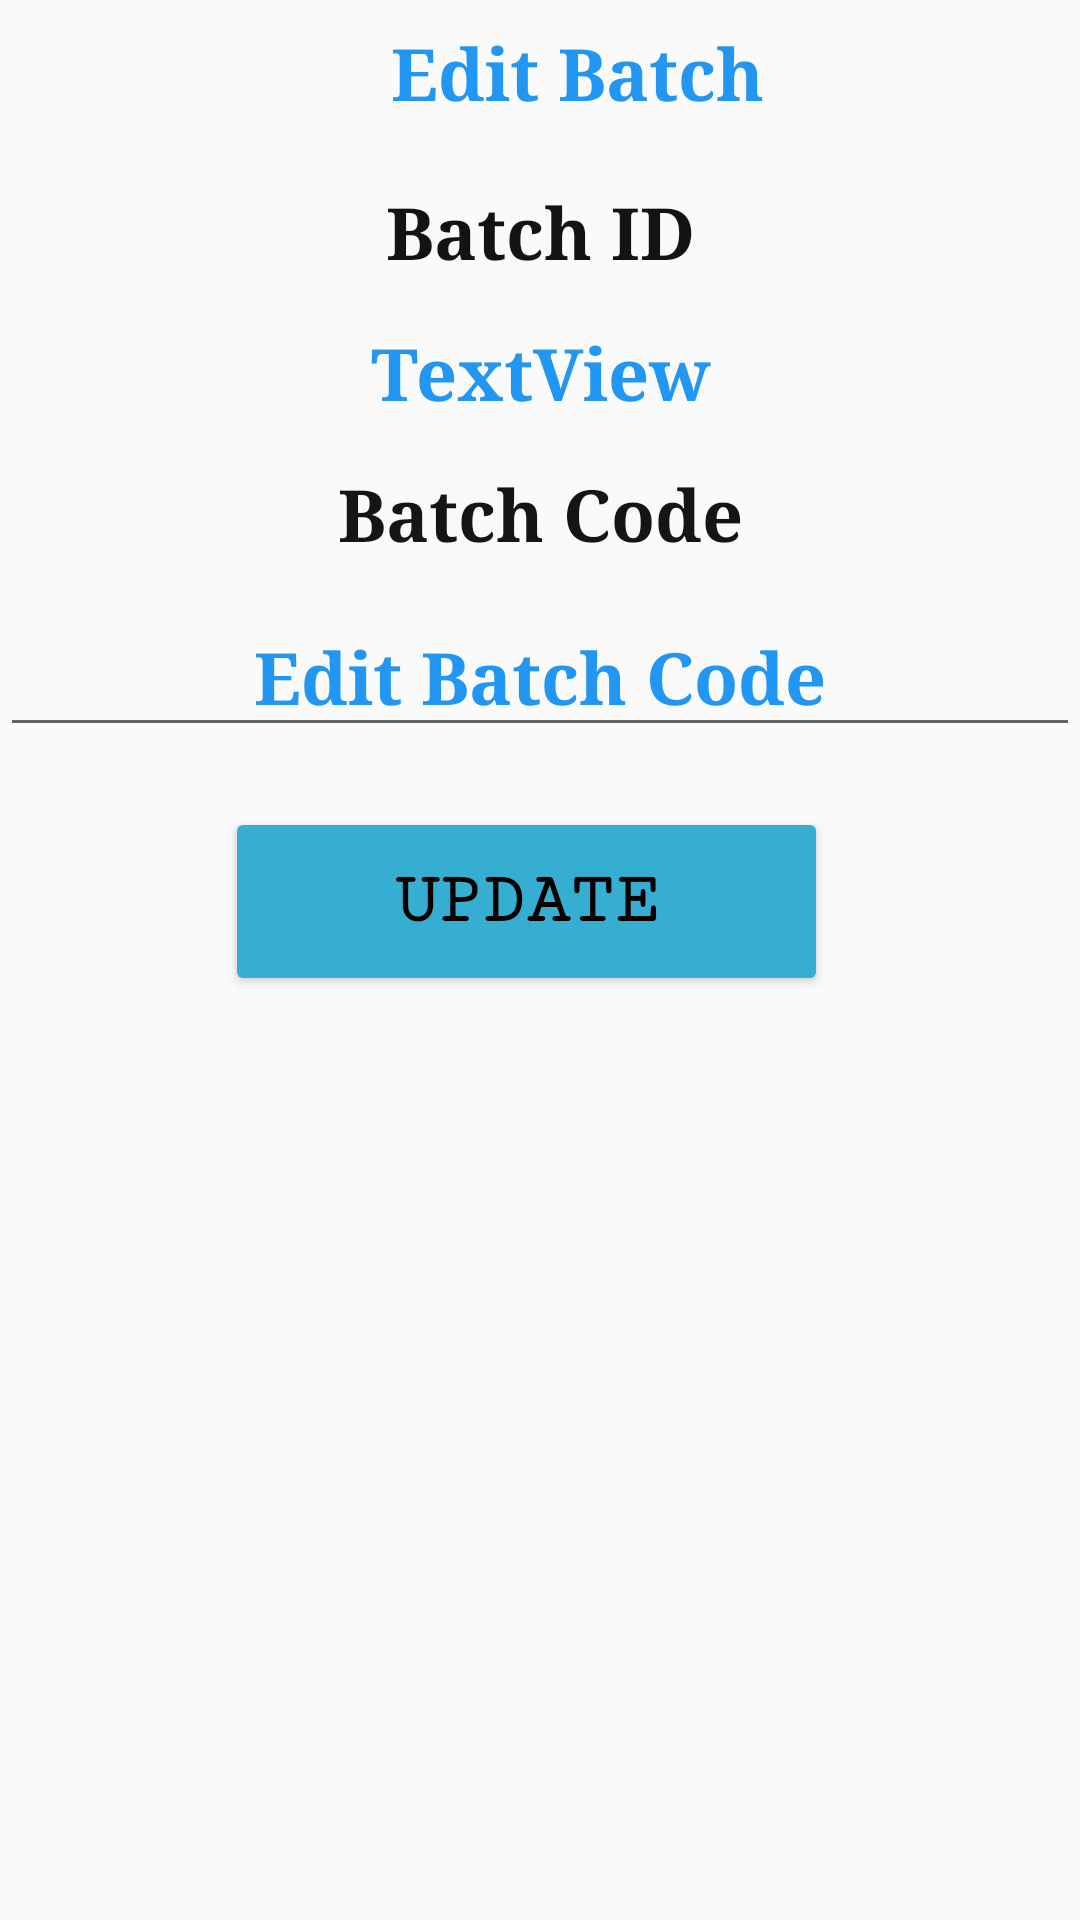

Produce the Android XML layout that renders to this screen, including the resource entries it uses.
<!-- AndroidManifest.xml: application theme Theme.AppCompat.DayNight.NoActionBar -->
<!-- res/layout/activity_edit_batch.xml -->
<?xml version="1.0" encoding="utf-8"?>
<androidx.constraintlayout.widget.ConstraintLayout xmlns:android="http://schemas.android.com/apk/res/android"
    xmlns:app="http://schemas.android.com/apk/res-auto"
    xmlns:tools="http://schemas.android.com/tools"
    android:layout_width="match_parent"
    android:layout_height="match_parent"
    tools:context=".EditBatchActivity">

    <TextView
        android:id="@+id/textView5"
        android:layout_width="265dp"
        android:layout_height="53dp"
        android:layout_marginStart="60dp"
        android:layout_marginTop="8dp"
        android:fontFamily="serif"
        android:text="Edit Batch"
        android:textAlignment="center"
        android:textColor="#2196F3"
        android:textSize="24sp"
        android:textStyle="bold"
        app:layout_constraintStart_toStartOf="parent"
        app:layout_constraintTop_toTopOf="parent" />

    <TextView
        android:id="@+id/textView4"
        android:layout_width="match_parent"
        android:layout_height="47dp"
        android:layout_marginTop="0dp"
        android:fontFamily="serif"
        android:text="Batch ID"
        android:textAlignment="center"
        android:textColor="#131313"
        android:textSize="24sp"
        android:textStyle="bold"
        app:layout_constraintEnd_toEndOf="parent"
        app:layout_constraintHorizontal_bias="0.0"
        app:layout_constraintStart_toStartOf="parent"
        app:layout_constraintTop_toBottomOf="@+id/textView5" />

    <TextView
        android:id="@+id/view_batch_ID"
        android:layout_width="match_parent"
        android:layout_height="47dp"
        android:layout_marginTop="0dp"
        android:fontFamily="serif"
        android:text="TextView"
        android:textAlignment="center"
        android:textColor="#2196F3"
        android:textSize="24sp"
        android:textStyle="bold"
        app:layout_constraintEnd_toEndOf="parent"
        app:layout_constraintHorizontal_bias="0.0"
        app:layout_constraintStart_toStartOf="parent"
        app:layout_constraintTop_toBottomOf="@+id/textView4" />

    <TextView
        android:id="@+id/textView8"
        android:layout_width="match_parent"
        android:layout_height="47dp"
        android:layout_marginTop="0dp"
        android:fontFamily="serif"
        android:text="Batch Code"
        android:textAlignment="center"
        android:textColor="#151515"
        android:textSize="24sp"
        android:textStyle="bold"
        app:layout_constraintEnd_toEndOf="parent"
        app:layout_constraintHorizontal_bias="0.0"
        app:layout_constraintStart_toStartOf="parent"
        app:layout_constraintTop_toBottomOf="@+id/view_batch_ID" />
    <EditText
        android:id="@+id/edit_batch_code"
        android:layout_width="match_parent"
        android:layout_marginTop="0dp"
        android:layout_height="47dp"
        android:ems="10"
        android:fontFamily="serif"
        android:inputType="textPersonName"
        android:text="Edit Batch Code"
        android:textAlignment="center"
        android:textColor="#2196F3"
        android:textSize="24sp"
        android:textStyle="bold"
        app:layout_constraintStart_toStartOf="parent"
        app:layout_constraintTop_toBottomOf="@+id/textView8" />

    <Button
        android:id="@+id/update_batch_btn"
        android:layout_width="201dp"
        android:layout_height="63dp"
        android:layout_marginTop="20dp"
        android:layout_marginEnd="84dp"
        android:backgroundTint="#35AED1"
        android:fontFamily="serif-monospace"
        android:text="Update"
        android:textColor="#090000"
        android:textSize="24sp"
        android:textStyle="bold"
        app:layout_constraintEnd_toEndOf="parent"
        app:layout_constraintTop_toBottomOf="@+id/edit_batch_code"/>

</androidx.constraintlayout.widget.ConstraintLayout>
<!-- resources referenced by this layout -->
<resources>

</resources>
